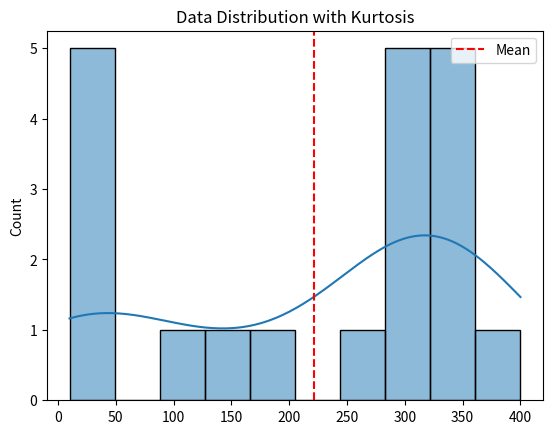

Reproduce this figure in Python.
import pandas as pd
import numpy as np
import seaborn as sns
import matplotlib.pyplot as plt
from scipy.stats import kurtosis

# This code calculates and visualizes the kurtosis of a dataset.
# It computes kurtosis using both Pandas and Scipy, and plots the data distribution.

data = pd.Series([10, 15, 20, 25, 30, 100, 150, 200, 250, 300, 
                  305, 310, 315, 320, 325, 330, 335, 340, 350, 400])

kurt_pandas = data.kurt()
print(f"Kurtosis (Pandas): {kurt_pandas:.4f}")

kurt_scipy = kurtosis(data)  # By default, Scipy gives "excess kurtosis"
print(f"Kurtosis (Scipy): {kurt_scipy:.4f}")

sns.histplot(data, kde=True, bins=10)
plt.axvline(data.mean(), color='red', linestyle='dashed', label='Mean')
plt.legend()
plt.title("Data Distribution with Kurtosis")
plt.show()
